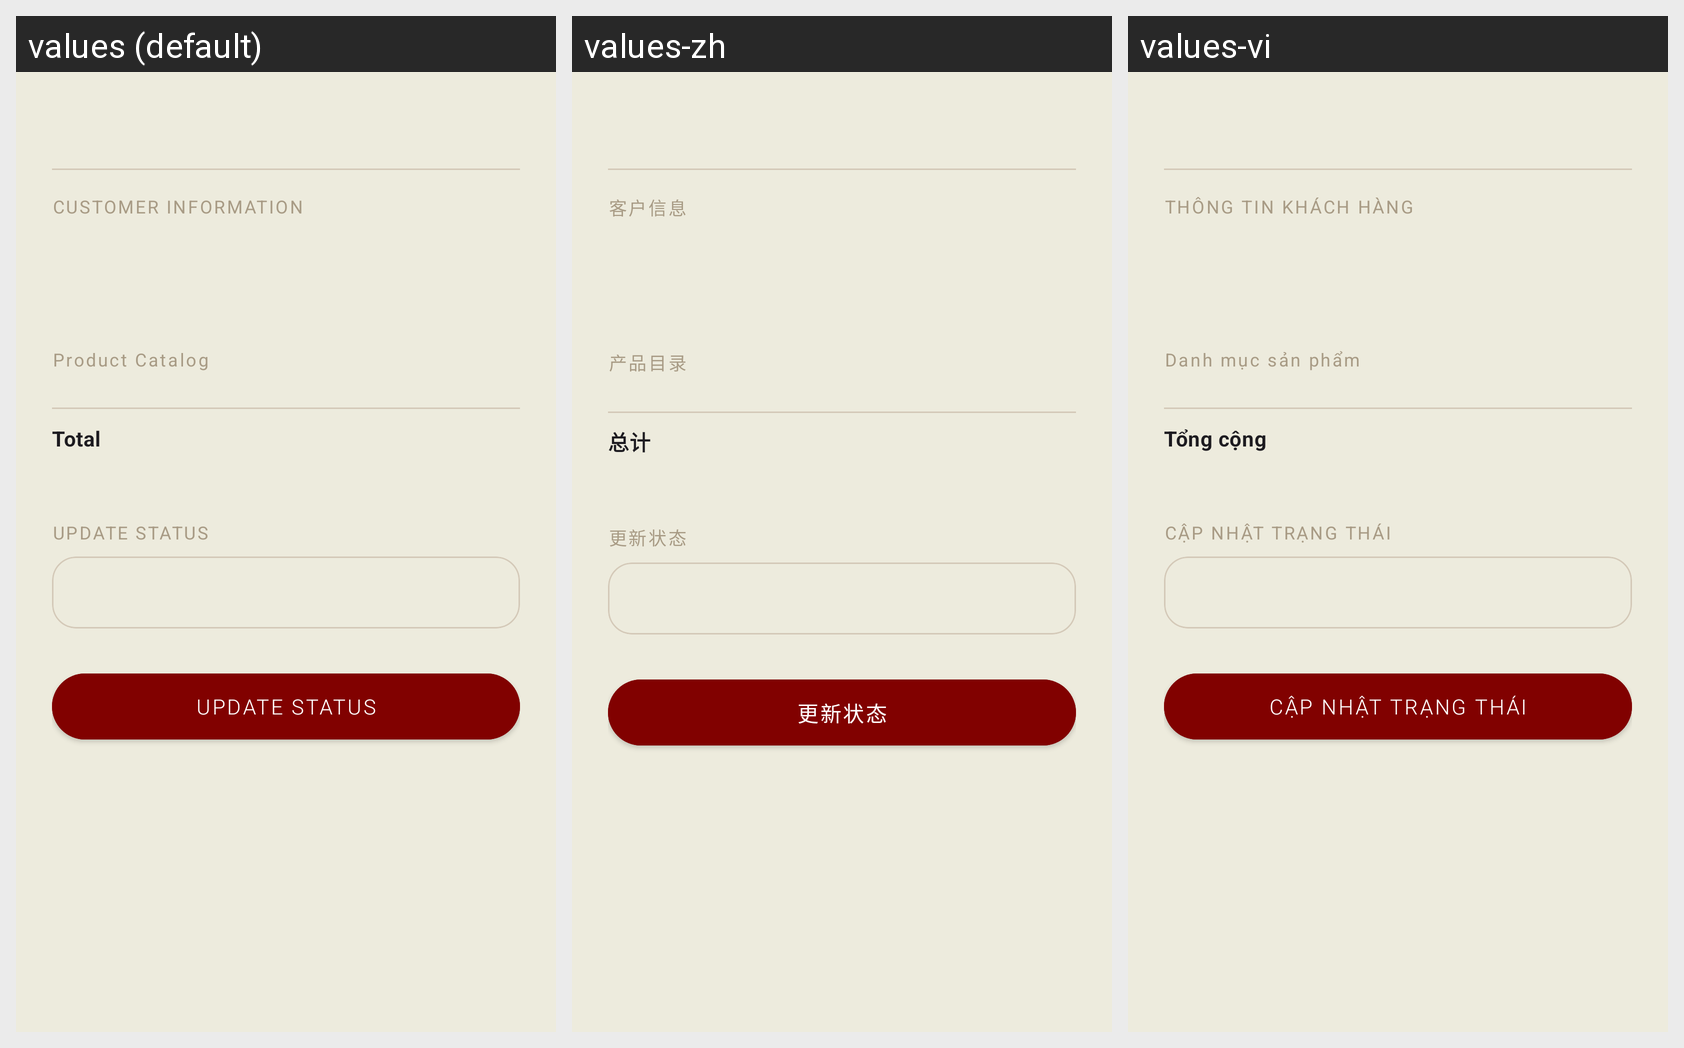

Strings drawn on this Android screen and how each of the app's shown locales translates them:
Android screen res/layout/admin_dialog_order_detail.xml rendered under 3 locales, left to right: values (default), values-zh, values-vi. Device: Nexus 5 (rendered at 1080×1920; each locale shown at half size, 540×960, under a caption strip naming it); theme Theme.Saive.
Strings drawn on this screen, with the default value and each locale's value (text and hints the layout hard-codes, and strings that could not be matched under every locale, appear in the picture but are not listed):

admin_customer_info
  values: CUSTOMER INFORMATION
  values-zh: 客户信息
  values-vi: THÔNG TIN KHÁCH HÀNG

admin_products_label
  values: Product Catalog
  values-zh: 产品目录
  values-vi: Danh mục sản phẩm

label_total
  values: Total
  values-zh: 总计
  values-vi: Tổng cộng

admin_update_status_title
  values: UPDATE STATUS
  values-zh: 更新状态
  values-vi: CẬP NHẬT TRẠNG THÁI

admin_update_status_btn
  values: Update Status
  values-zh: 更新状态
  values-vi: Cập nhật trạng thái
